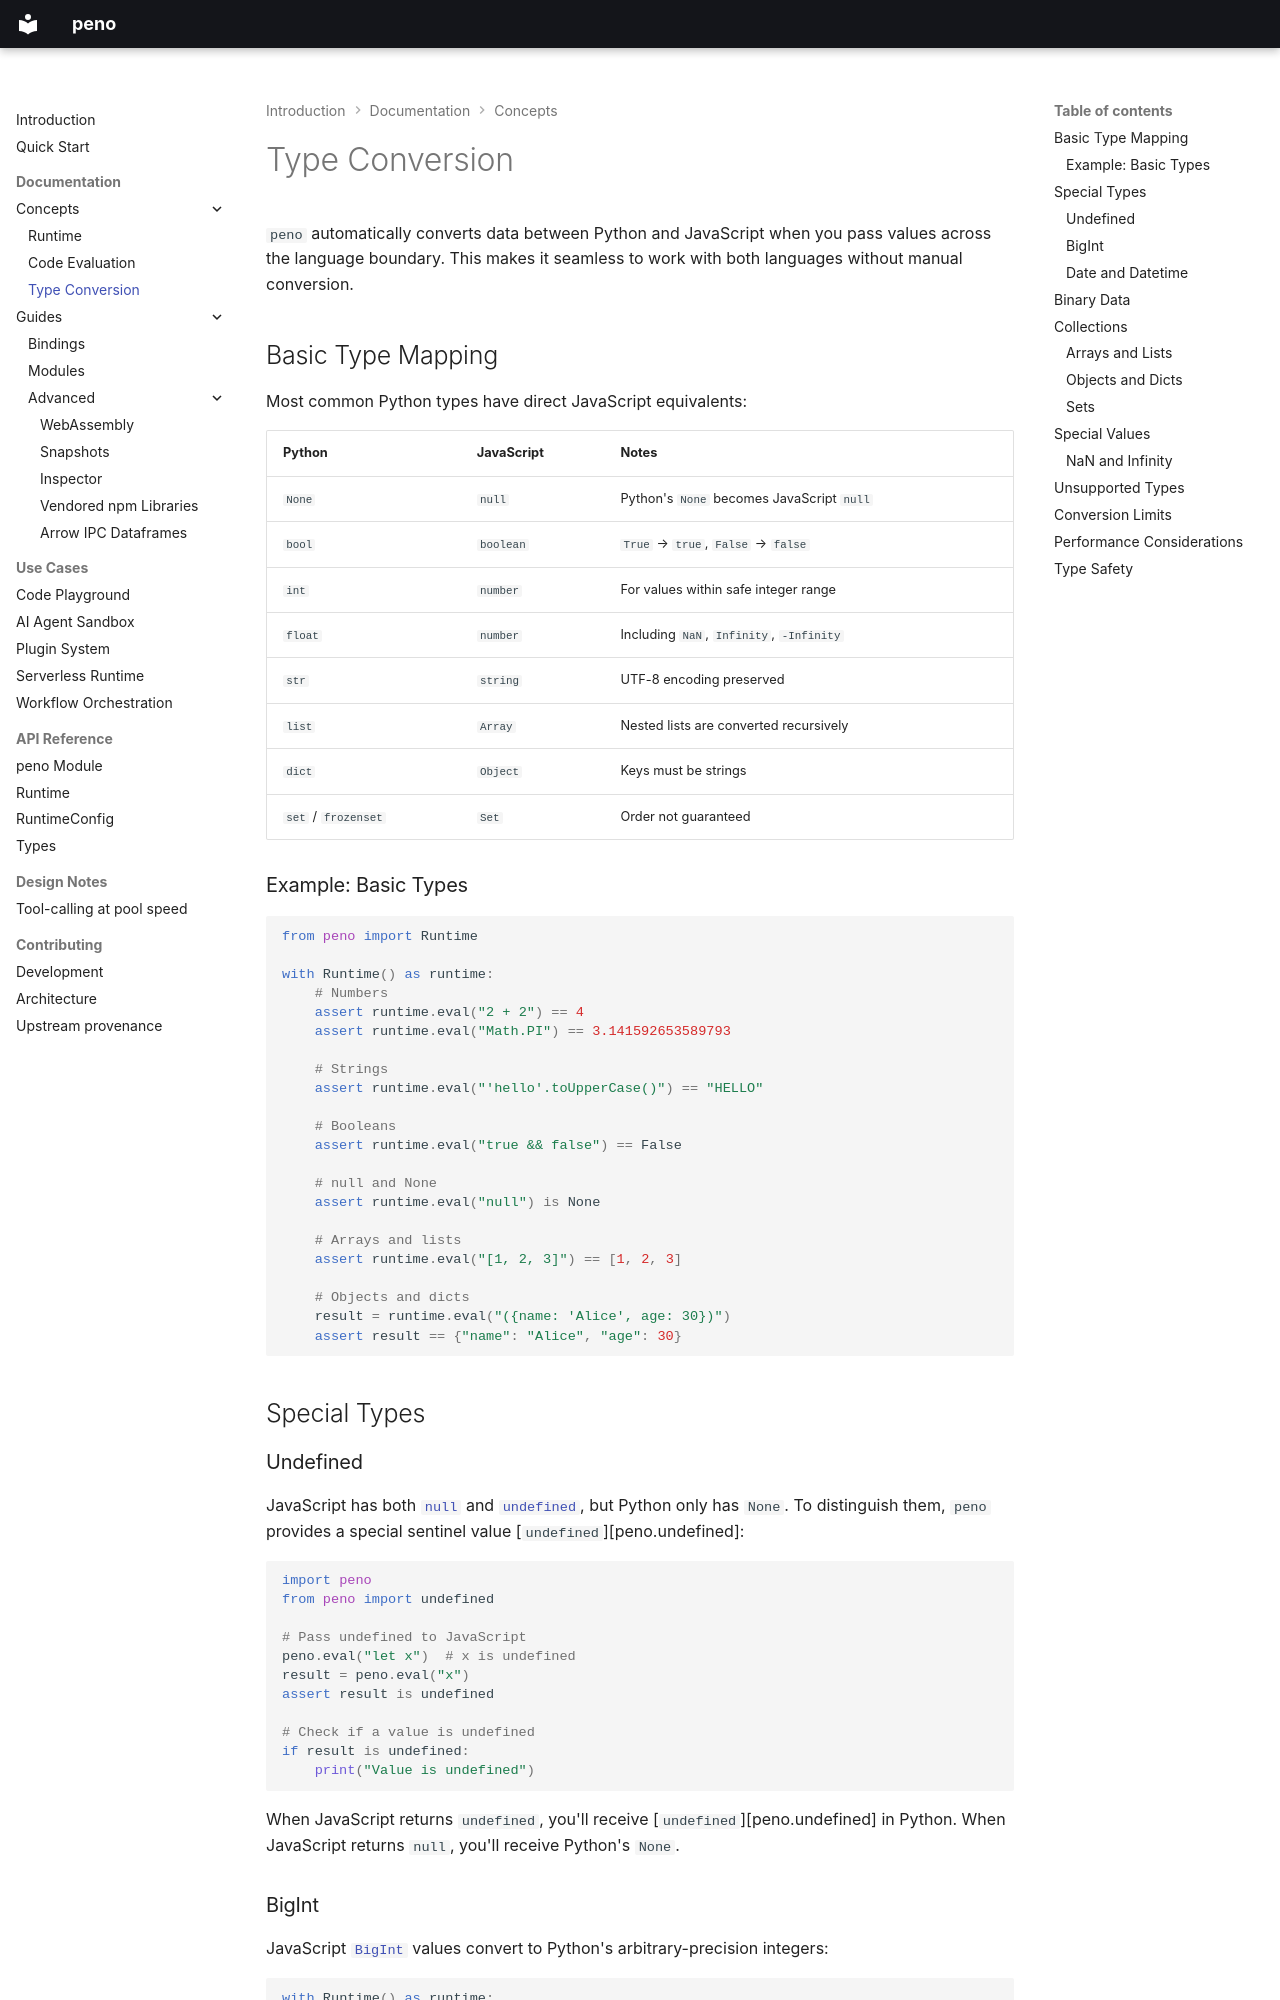

repository: bmsuisse/peno · page: concepts/types/index.html · generator: mkdocs

# Type Conversion

`peno` automatically converts data between Python and JavaScript when you pass values across the language boundary. This makes it seamless to work with both languages without manual conversion.

## Basic Type Mapping

Most common Python types have direct JavaScript equivalents:

| Python              | JavaScript | Notes                                     |
| ------------------- | ---------- | ----------------------------------------- |
| `None`              | `null`     | Python's `None` becomes JavaScript `null` |
| `bool`              | `boolean`  | `True` → `true`, `False` → `false`        |
| `int`               | `number`   | For values within safe integer range      |
| `float`             | `number`   | Including `NaN`, `Infinity`, `-Infinity`  |
| `str`               | `string`   | UTF-8 encoding preserved                  |
| `list`              | `Array`    | Nested lists are converted recursively    |
| `dict`              | `Object`   | Keys must be strings                      |
| `set` / `frozenset` | `Set`      | Order not guaranteed                      |

### Example: Basic Types

```python
from peno import Runtime

with Runtime() as runtime:
    # Numbers
    assert runtime.eval("2 + 2") == 4
    assert runtime.eval("Math.PI") == 3.141592653589793

    # Strings
    assert runtime.eval("'hello'.toUpperCase()") == "HELLO"

    # Booleans
    assert runtime.eval("true && false") == False

    # null and None
    assert runtime.eval("null") is None

    # Arrays and lists
    assert runtime.eval("[1, 2, 3]") == [1, 2, 3]

    # Objects and dicts
    result = runtime.eval("({name: 'Alice', age: 30})")
    assert result == {"name": "Alice", "age": 30}
```

## Special Types

### Undefined

JavaScript has both [`null`][javascript-null] and [`undefined`][javascript-undefined], but Python only has `None`. To distinguish them, `peno` provides a special sentinel value [`undefined`][peno.undefined]:

```python
import peno
from peno import undefined

# Pass undefined to JavaScript
peno.eval("let x")  # x is undefined
result = peno.eval("x")
assert result is undefined

# Check if a value is undefined
if result is undefined:
    print("Value is undefined")
```

When JavaScript returns `undefined`, you'll receive [`undefined`][peno.undefined] in Python.
When JavaScript returns `null`, you'll receive Python's `None`.
